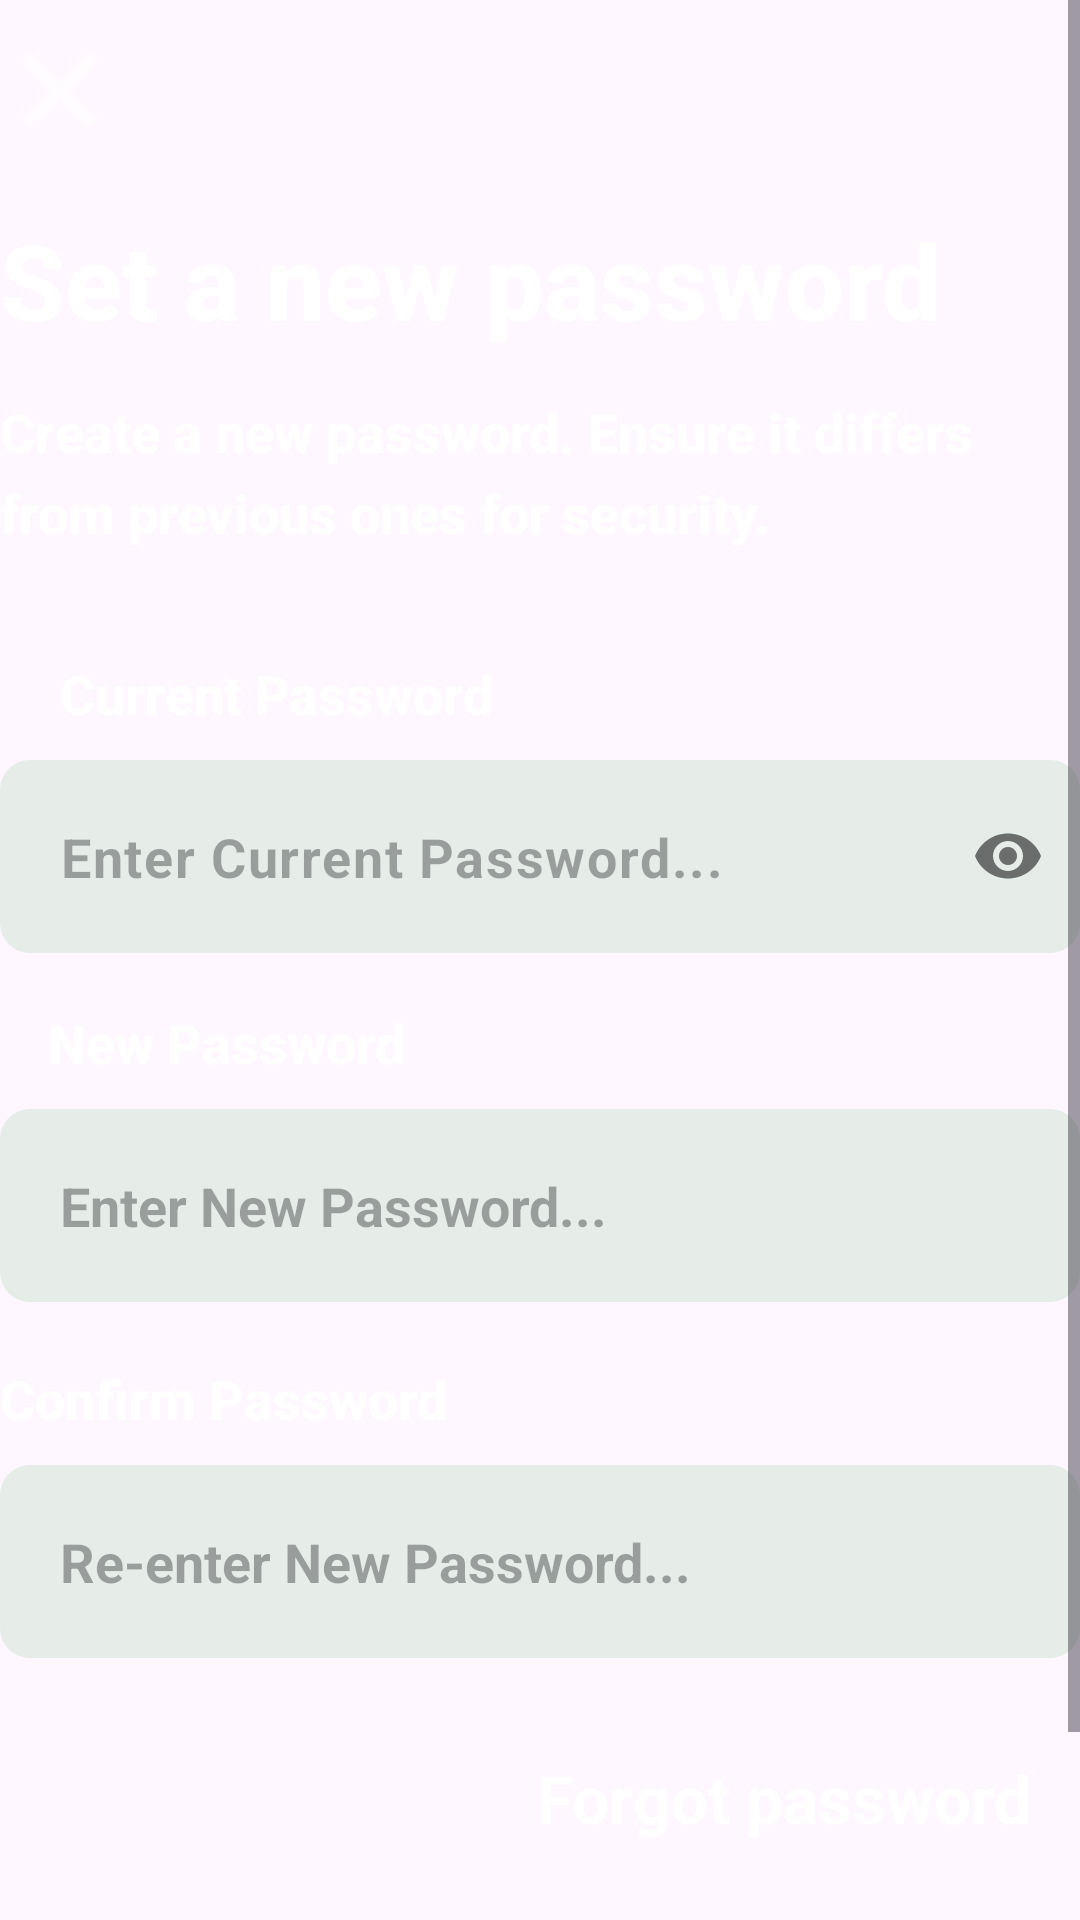

The Android layout XML behind this screen, and the referenced resources:
<!-- AndroidManifest.xml: application theme Theme.ToDoList -->
<!-- res/layout/activity_new_password.xml -->
<?xml version="1.0" encoding="utf-8"?>
<ScrollView xmlns:android="http://schemas.android.com/apk/res/android"
    xmlns:app="http://schemas.android.com/apk/res-auto"
    xmlns:tools="http://schemas.android.com/tools"
    android:layout_width="match_parent"
    android:layout_height="match_parent"
    android:fillViewport="true">

    <androidx.constraintlayout.widget.ConstraintLayout
        android:id="@+id/main"
        android:layout_width="match_parent"
        android:fillViewport="true"
        android:layout_height="wrap_content"
        android:background="@drawable/download__4_"
        tools:context=".new_password">


        <ImageView
            android:id="@+id/close2"
            android:layout_width="40dp"
            android:layout_height="40dp"
            android:layout_marginTop="10dp"
            android:contentDescription="Close"
            app:layout_constraintStart_toStartOf="parent"
            app:layout_constraintTop_toTopOf="parent"
            app:srcCompat="@android:drawable/ic_menu_close_clear_cancel"
            app:tint="@android:color/white" />

        <TextView
            android:id="@+id/textView1"
            android:layout_width="0dp"
            android:layout_height="wrap_content"
            android:layout_marginTop="20dp"
            android:fontFamily="sans-serif-medium"
            android:text="Set a new password"
            android:textColor="@color/white"
            android:textSize="35sp"
            android:textStyle="bold"
            app:autoSizeMaxTextSize="35sp"
            app:autoSizeMinTextSize="24sp"
            app:autoSizeTextType="uniform"
            app:layout_constraintEnd_toEndOf="parent"
            app:layout_constraintStart_toStartOf="parent"
            app:layout_constraintTop_toBottomOf="@+id/close2" />

        <TextView
            android:id="@+id/textView2"
            android:layout_width="0dp"
            android:layout_height="wrap_content"
            android:layout_marginTop="15dp"
            android:fontFamily="sans-serif-medium"
            android:lineSpacingExtra="6dp"
            android:text="Create a new password. Ensure it differs from previous ones for security."
            android:textColor="@color/white"
            android:textSize="18sp"
            android:textStyle="bold"
            app:layout_constraintEnd_toEndOf="parent"
            app:layout_constraintStart_toStartOf="parent"
            app:layout_constraintTop_toBottomOf="@+id/textView1" />


        <TextView
            android:id="@+id/label_old"
            android:layout_width="wrap_content"
            android:layout_height="wrap_content"
            android:layout_marginTop="36dp"
            android:fontFamily="sans-serif-medium"
            android:text="Current Password"
            android:textColor="@color/white"
            android:textSize="18sp"
            android:textStyle="bold"
            android:layout_marginStart="20dp"
            app:layout_constraintStart_toStartOf="parent"
            app:layout_constraintTop_toBottomOf="@+id/textView2" />

        <com.google.android.material.textfield.TextInputLayout
            android:id="@+id/old_password_layout"
            android:layout_width="0dp"
            android:layout_height="wrap_content"
            android:layout_marginTop="10dp"
            app:boxBackgroundMode="none"
            app:hintEnabled="false"
            app:passwordToggleEnabled="true"
            app:layout_constraintEnd_toEndOf="parent"
            app:layout_constraintStart_toStartOf="parent"
            app:layout_constraintTop_toBottomOf="@+id/label_old">

            <com.google.android.material.textfield.TextInputEditText
                android:id="@+id/old_password_input"
                android:layout_width="match_parent"
                android:layout_height="wrap_content"
                android:background="@drawable/otp_bg"
                android:hint="Enter Current Password..."
                android:inputType="textPassword"
                android:padding="20dp"
                android:textSize="18sp"
                android:textStyle="bold" />

        </com.google.android.material.textfield.TextInputLayout>


        <TextView
            android:id="@+id/label_pass"
            android:layout_width="wrap_content"
            android:layout_height="wrap_content"
            android:layout_marginTop="92dp"
            android:fontFamily="sans-serif-medium"
            android:text="New Password"
            android:textColor="@color/white"
            android:textSize="18sp"
            android:textStyle="bold"
            android:layout_marginStart="16dp"
            app:layout_constraintStart_toStartOf="parent"
            app:layout_constraintTop_toBottomOf="@+id/label_old" />

        <EditText
            android:id="@+id/new_password_input"
            android:layout_width="0dp"
            android:layout_height="wrap_content"
            android:layout_marginTop="10dp"
            android:background="@drawable/otp_bg"
            android:hint="Enter New Password..."
            android:padding="20dp"
            android:textSize="18sp"
            android:textStyle="bold"
            android:inputType="textPassword"
            app:layout_constraintEnd_toEndOf="parent"
            app:layout_constraintHorizontal_bias="0.0"
            app:layout_constraintStart_toStartOf="parent"
            app:layout_constraintTop_toBottomOf="@+id/label_pass" />

        <TextView
            android:id="@+id/label_confirm"
            android:layout_width="wrap_content"
            android:layout_height="wrap_content"
            android:layout_marginTop="20dp"
            android:fontFamily="sans-serif-medium"
            android:text="Confirm Password"
            android:textColor="@color/white"
            android:textSize="18sp"
            android:textStyle="bold"
            app:layout_constraintStart_toStartOf="parent"
            app:layout_constraintTop_toBottomOf="@+id/new_password_input" />

        <EditText
            android:id="@+id/confirm_password_input"
            android:layout_width="0dp"
            android:layout_height="wrap_content"
            android:layout_marginTop="10dp"
            android:background="@drawable/otp_bg"
            android:hint="Re-enter New Password..."
            android:padding="20dp"
            android:textSize="18sp"
            android:textStyle="bold"
            android:inputType="textPassword"
            app:layout_constraintEnd_toEndOf="parent"
            app:layout_constraintStart_toStartOf="parent"
            app:layout_constraintTop_toBottomOf="@+id/label_confirm" />


        <TextView
            android:id="@+id/Forgot"
            android:layout_width="wrap_content"
            android:layout_height="wrap_content"
            android:fontFamily="sans-serif"
            android:text="Forgot password"
            android:textColor="#ffffff"
            android:textSize="22sp"
            android:textStyle="bold"
            android:layout_marginTop="32dp"
            android:layout_marginEnd="16dp"
            app:layout_constraintBaseline_toBaselineOf="@+id/textView"
            app:layout_constraintEnd_toEndOf="parent"
            app:layout_constraintStart_toEndOf="@+id/textView"
            app:layout_constraintTop_toBottomOf="@+id/confirm_password_input" />

        <Button
            android:id="@+id/update"
            android:layout_width="0dp"
            android:layout_height="wrap_content"
            android:layout_marginHorizontal="20dp"
            android:layout_marginTop="100dp"
            android:padding="15dp"
            android:text="Update Password"
            android:textSize="20sp"
            app:backgroundTint="#525754"
            app:layout_constraintEnd_toEndOf="parent"
            app:layout_constraintStart_toStartOf="parent"
            app:layout_constraintTop_toBottomOf="@+id/confirm_password_input" />

    </androidx.constraintlayout.widget.ConstraintLayout>
</ScrollView>
<!-- resources referenced by this layout -->
<resources>
  <color name="white">#FFFFFFFF</color>
  <!-- drawable otp_bg (drawable) -->
  <?xml version="1.0" encoding="utf-8"?>
  <selector xmlns:android="http://schemas.android.com/apk/res/android">
      <item>
          <shape android:shape="rectangle">
              <corners android:radius="10dp"/>
              <solid android:color="#e6ede8"/>
          </shape>
      </item>
  </selector>
  <style name="Theme.ToDoList" parent="Base.Theme.ToDoList" />
  <style name="Base.Theme.ToDoList" parent="Theme.Material3.DayNight.NoActionBar">
          
          <item name="colorPrimary">@color/warm_primary</item>
          <item name="colorOnPrimary">@color/warm_on_primary</item>
          <item name="colorPrimaryContainer">@color/warm_primary_container</item>
          <item name="colorOnPrimaryContainer">@color/warm_on_primary_container</item>
          <item name="android:forceDarkAllowed">true</item>
  
          <item name="colorSecondary">@color/warm_secondary</item>
          <item name="colorOnSecondary">@color/warm_on_secondary</item>
          <item name="colorSecondaryContainer">@color/warm_secondary_container</item>
          <item name="colorOnSecondaryContainer">@color/warm_on_secondary_container</item>
  
          <item name="colorTertiary">@color/warm_tertiary</item>
          <item name="enableEdgeToEdge">true</item>
          <item name="android:windowLightNavigationBar">false</item>
          <item name="android:windowLightStatusBar">false</item>
      </style>
  <color name="warm_primary">#D84315</color>
  <color name="warm_on_primary">#FFFFFF</color>
  <color name="warm_primary_container">#FFDBCF</color>
  <color name="warm_on_primary_container">#380D00</color>
  <color name="warm_secondary">#E64A19</color>
  <color name="warm_on_secondary">#FFFFFF</color>
  <color name="warm_secondary_container">#FFDBCF</color>
  <color name="warm_on_secondary_container">#380D00</color>
  <color name="warm_tertiary">#F9A825</color>
</resources>
